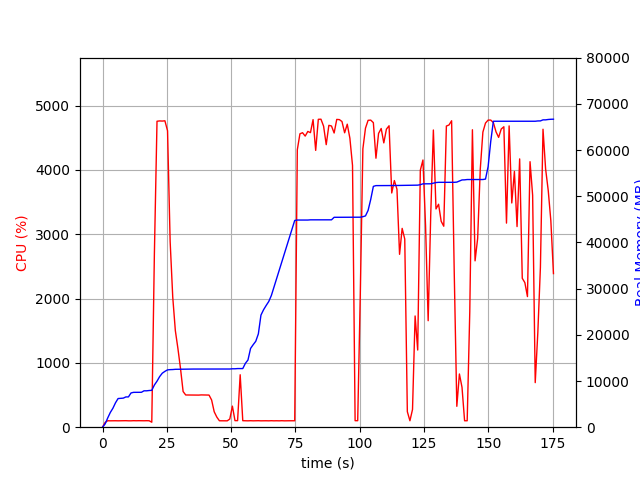

The data file committed next to this chart (first rows):
elapsed_time, nproc, cpu, mem_real, mem_virtual
3.910064697265625e-05, 1, 0.0, 7.031, 3186
1.006, 1, 74.5, 711.5, 1688
2.013, 1, 100.4, 2004, 3656
3.02, 1, 99.3, 3188, 5000
4.028, 1, 100.2, 4104, 6786
5.035, 1, 100.3, 5284, 8578
6.043, 1, 99.2, 6206, 10738
7.05, 1, 100.3, 6258, 10738
8.057, 1, 100.3, 6294, 10738
9.064, 1, 101.3, 6556, 10738
10.07, 1, 99.3, 6558, 10750
11.08, 1, 99.3, 7418, 10750
12.09, 1, 101.3, 7550, 10750
13.09, 1, 100.2, 7550, 10750
14.1, 1, 101.1, 7560, 10750
15.11, 1, 100.0, 7560, 10750
16.12, 1, 100.0, 7880, 10750
17.13, 1, 101.1, 7880, 10750
18.14, 1, 100.1, 7948, 10750
19.15, 2, 77.3, 7984, 10797
20.16, 1, 2690, 9137, 15340
21.18, 1, 4758, 9966, 16227
22.2, 1, 4762, 10953, 17277
23.23, 1, 4760, 11693, 18109
24.25, 1, 4765, 12092, 18513
25.28, 1, 4609, 12415, 18854
26.29, 1, 2889, 12468, 18873
27.3, 1, 2024, 12488, 18873
28.31, 1, 1503, 12538, 18873
29.32, 1, 1222, 12548, 18873
30.33, 1, 911.2, 12548, 18873
31.33, 1, 554.7, 12568, 18953
32.34, 1, 501.1, 12568, 18953
33.35, 1, 500.9, 12570, 18953
34.36, 1, 500.3, 12592, 18953
35.36, 1, 501.2, 12592, 18953
36.37, 1, 501.2, 12592, 18953
37.38, 1, 499.2, 12592, 18953
38.39, 1, 502.0, 12592, 18953
39.4, 1, 500.9, 12592, 18953
40.4, 1, 501.4, 12592, 18953
41.41, 1, 499.5, 12592, 18953
42.42, 1, 423.0, 12592, 18953
43.43, 1, 239.6, 12592, 18953
44.44, 1, 157.5, 12592, 18953
45.45, 1, 100.0, 12592, 18953
46.46, 1, 100.0, 12592, 18953
47.47, 1, 101.0, 12592, 18953
48.48, 1, 99.0, 12592, 18953
49.49, 1, 126.8, 12600, 18953
50.5, 1, 327.6, 12650, 19081
51.51, 1, 102.0, 12650, 19081
52.52, 1, 102.0, 12697, 19082
53.53, 1, 815.6, 12697, 19082
54.54, 1, 101.1, 12697, 19082
55.55, 1, 100.0, 13827, 21642
56.56, 1, 99.1, 14551, 21802
57.57, 1, 100.9, 17057, 26922
58.58, 1, 99.1, 17865, 27114
59.59, 1, 100.1, 18603, 27134
... 114 more rows
